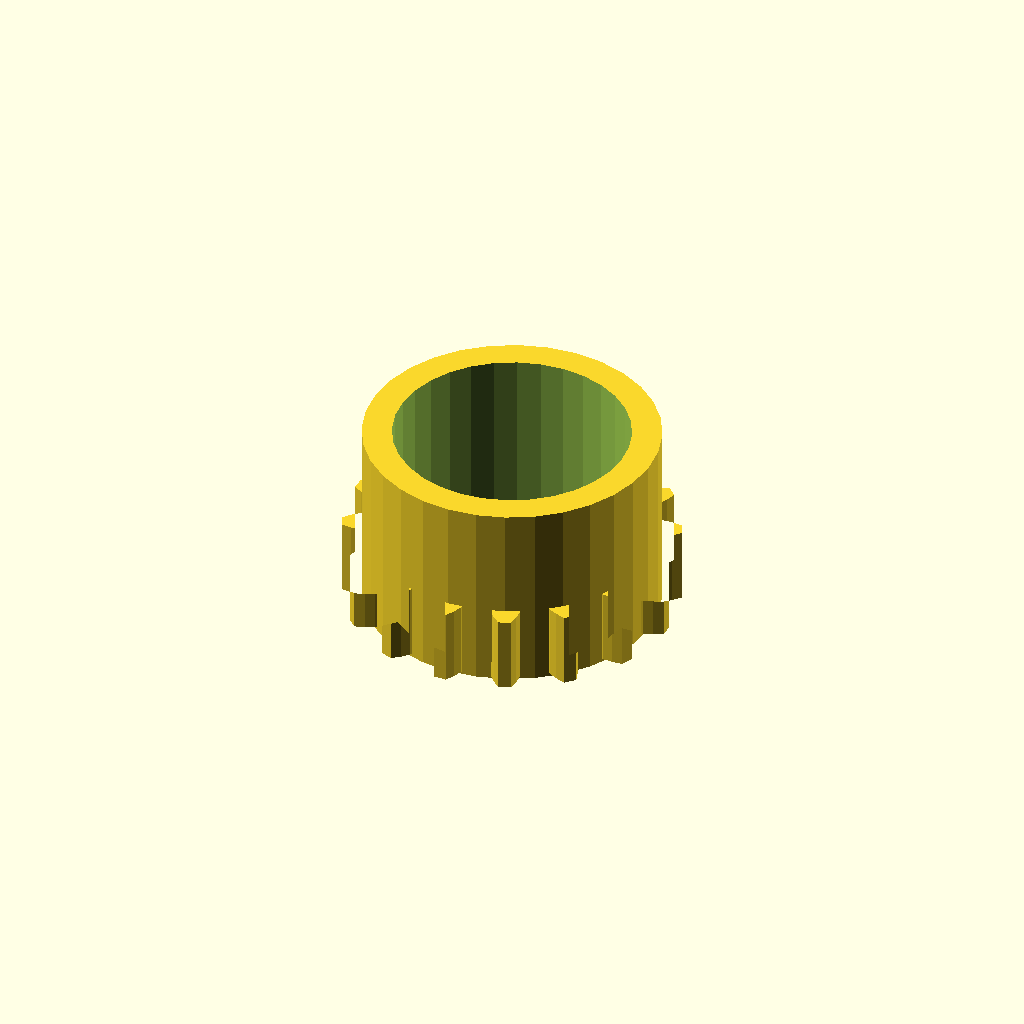
Cell 1 — every parameter at its default value.
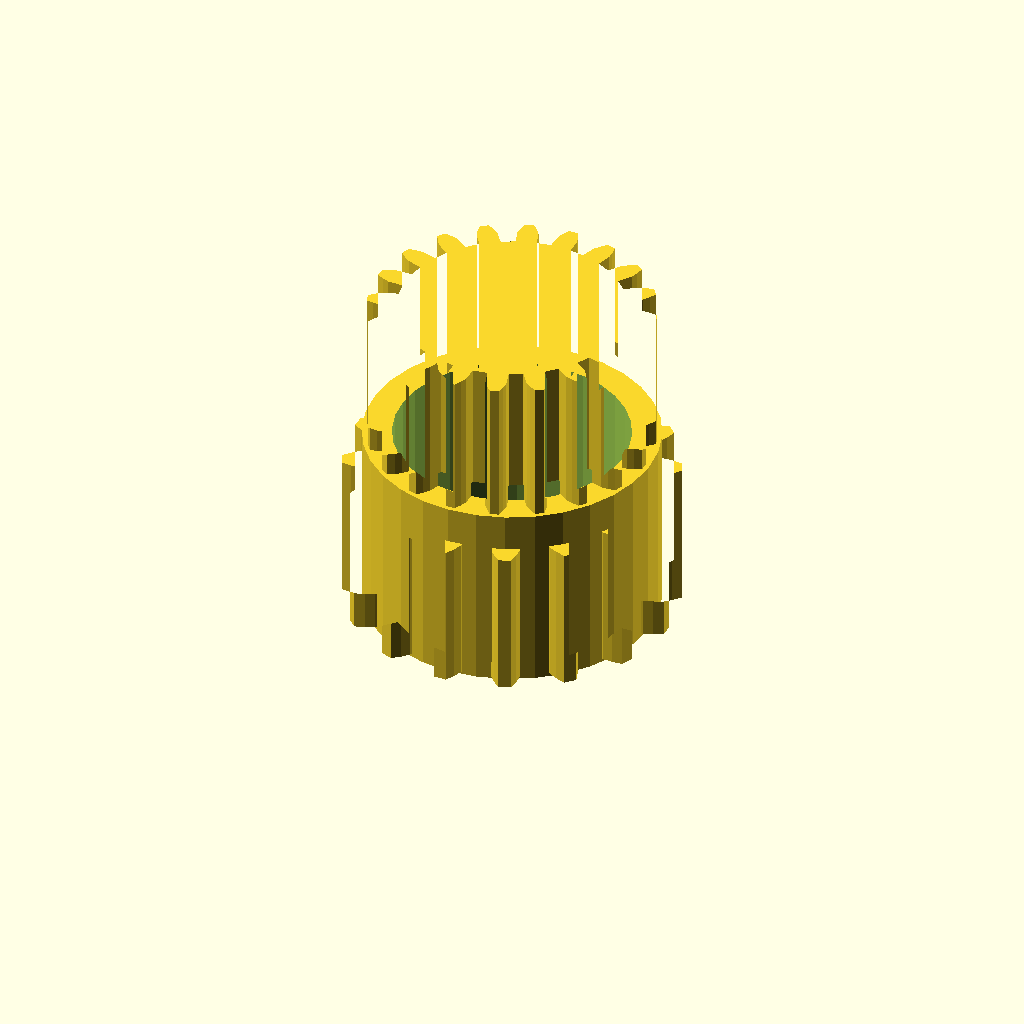
Cell 2: band_h = 20 (everything else at default).
All cells are drawn from one camera (rotation 55°, 0°, 25°, orthographic, colour scheme Cornfield), so only the parameter changes between them.
OpenSCAD source file optional_data/data/gen3/ringgears/part_0034.scad:
$fn = 32;

// ----------------------------------------------------------------------
// Two-module gear rim: z16 m2.5 and z20 m1.75, 25 mm wide
// ----------------------------------------------------------------------

// --- parameters (mm) ---
module_a = 2.5;           // first tooth module
teeth_a = 16;             // first band tooth count
module_b = 1.75;          // second tooth module
teeth_b = 20;             // second band tooth count
band_h = 10;              // height of one tooth band
web_t = 5;                // web thickness between the bands
total = 25;               // overall width over both bands
root_r = 16.88;           // root radius of the coarse band
hub_r = 19.88;            // hub radius
bore_d = 31.75;           // hub bore
hole_count = 4;           // lightening holes
hole_r = 12.66;           // lightening hole circle radius
hole_d = 4;               // lightening hole diameter

band_a = [[16.767, -1.902], [19.968, -1.943], [21.229, -1.492], [22.485, -0.832], [22.485, 0.832], [21.229, 1.492], [19.968, 1.943], [16.767, 1.902], [16.219, 4.659], [19.192, 5.846], [20.184, 6.746], [21.091, 7.836], [20.455, 9.373], [19.042, 9.502], [17.704, 9.437], [14.763, 8.174], [13.201, 10.511], [15.494, 12.745], [16.066, 13.956], [16.487, 15.311], [15.311, 16.487], [13.956, 16.066], [12.745, 15.494], [10.511, 13.201], [8.174, 14.763], [9.437, 17.704], [9.502, 19.042], [9.373, 20.455], [7.836, 21.091], [6.746, 20.184], [5.846, 19.192], [4.659, 16.219], [1.902, 16.767], [1.943, 19.968], [1.492, 21.229], [0.832, 22.485], [-0.832, 22.485], [-1.492, 21.229], [-1.943, 19.968], [-1.902, 16.767], [-4.659, 16.219], [-5.846, 19.192], [-6.746, 20.184], [-7.836, 21.091], [-9.373, 20.455], [-9.502, 19.042], [-9.437, 17.704], [-8.174, 14.763], [-10.511, 13.201], [-12.745, 15.494], [-13.956, 16.066], [-15.311, 16.487], [-16.487, 15.311], [-16.066, 13.956], [-15.494, 12.745], [-13.201, 10.511], [-14.763, 8.174], [-17.704, 9.437], [-19.042, 9.502], [-20.455, 9.373], [-21.091, 7.836], [-20.184, 6.746], [-19.192, 5.846], [-16.219, 4.659], [-16.767, 1.902], [-19.968, 1.943], [-21.229, 1.492], [-22.485, 0.832], [-22.485, -0.832], [-21.229, -1.492], [-19.968, -1.943], [-16.767, -1.902], [-16.219, -4.659], [-19.192, -5.846], [-20.184, -6.746], [-21.091, -7.836], [-20.455, -9.373], [-19.042, -9.502], [-17.704, -9.437], [-14.763, -8.174], [-13.201, -10.511], [-15.494, -12.745], [-16.066, -13.956], [-16.487, -15.311], [-15.311, -16.487], [-13.956, -16.066], [-12.745, -15.494], [-10.511, -13.201], [-8.174, -14.763], [-9.437, -17.704], [-9.502, -19.042], [-9.373, -20.455], [-7.836, -21.091], [-6.746, -20.184], [-5.846, -19.192], [-4.659, -16.219], [-1.902, -16.767], [-1.943, -19.968], [-1.492, -21.229], [-0.832, -22.485], [0.832, -22.485], [1.492, -21.229], [1.943, -19.968], [1.902, -16.767], [4.659, -16.219], [5.846, -19.192], [6.746, -20.184], [7.836, -21.091], [9.373, -20.455], [9.502, -19.042], [9.437, -17.704], [8.174, -14.763], [10.511, -13.201], [12.745, -15.494], [13.956, -16.066], [15.311, -16.487], [16.487, -15.311], [16.066, -13.956], [15.494, -12.745], [13.201, -10.511], [14.763, -8.174], [17.704, -9.437], [19.042, -9.502], [20.455, -9.373], [21.091, -7.836], [20.184, -6.746], [19.192, -5.846], [16.219, -4.659]];
band_b = [[15.246, -1.426], [17.357, -1.397], [18.3, -1.073], [19.24, -0.608], [19.24, 0.608], [18.3, 1.073], [17.357, 1.397], [15.246, 1.426], [14.941, 3.355], [16.939, 4.035], [17.736, 4.635], [18.487, 5.367], [18.111, 6.524], [17.073, 6.675], [16.076, 6.692], [14.059, 6.068], [13.173, 7.807], [14.863, 9.072], [15.436, 9.889], [15.923, 10.817], [15.208, 11.801], [14.175, 11.624], [13.221, 11.332], [11.496, 10.115], [10.115, 11.496], [11.332, 13.221], [11.624, 14.175], [11.801, 15.208], [10.817, 15.923], [9.889, 15.436], [9.072, 14.863], [7.807, 13.173], [6.068, 14.059], [6.692, 16.076], [6.675, 17.073], [6.524, 18.111], [5.367, 18.487], [4.635, 17.736], [4.035, 16.939], [3.355, 14.941], [1.426, 15.246], [1.397, 17.357], [1.073, 18.3], [0.608, 19.24], [-0.608, 19.24], [-1.073, 18.3], [-1.397, 17.357], [-1.426, 15.246], [-3.355, 14.941], [-4.035, 16.939], [-4.635, 17.736], [-5.367, 18.487], [-6.524, 18.111], [-6.675, 17.073], [-6.692, 16.076], [-6.068, 14.059], [-7.807, 13.173], [-9.072, 14.863], [-9.889, 15.436], [-10.817, 15.923], [-11.801, 15.208], [-11.624, 14.175], [-11.332, 13.221], [-10.115, 11.496], [-11.496, 10.115], [-13.221, 11.332], [-14.175, 11.624], [-15.208, 11.801], [-15.923, 10.817], [-15.436, 9.889], [-14.863, 9.072], [-13.173, 7.807], [-14.059, 6.068], [-16.076, 6.692], [-17.073, 6.675], [-18.111, 6.524], [-18.487, 5.367], [-17.736, 4.635], [-16.939, 4.035], [-14.941, 3.355], [-15.246, 1.426], [-17.357, 1.397], [-18.3, 1.073], [-19.24, 0.608], [-19.24, -0.608], [-18.3, -1.073], [-17.357, -1.397], [-15.246, -1.426], [-14.941, -3.355], [-16.939, -4.035], [-17.736, -4.635], [-18.487, -5.367], [-18.111, -6.524], [-17.073, -6.675], [-16.076, -6.692], [-14.059, -6.068], [-13.173, -7.807], [-14.863, -9.072], [-15.436, -9.889], [-15.923, -10.817], [-15.208, -11.801], [-14.175, -11.624], [-13.221, -11.332], [-11.496, -10.115], [-10.115, -11.496], [-11.332, -13.221], [-11.624, -14.175], [-11.801, -15.208], [-10.817, -15.923], [-9.889, -15.436], [-9.072, -14.863], [-7.807, -13.173], [-6.068, -14.059], [-6.692, -16.076], [-6.675, -17.073], [-6.524, -18.111], [-5.367, -18.487], [-4.635, -17.736], [-4.035, -16.939], [-3.355, -14.941], [-1.426, -15.246], [-1.397, -17.357], [-1.073, -18.3], [-0.608, -19.24], [0.608, -19.24], [1.073, -18.3], [1.397, -17.357], [1.426, -15.246], [3.355, -14.941], [4.035, -16.939], [4.635, -17.736], [5.367, -18.487], [6.524, -18.111], [6.675, -17.073], [6.692, -16.076], [6.068, -14.059], [7.807, -13.173], [9.072, -14.863], [9.889, -15.436], [10.817, -15.923], [11.801, -15.208], [11.624, -14.175], [11.332, -13.221], [10.115, -11.496], [11.496, -10.115], [13.221, -11.332], [14.175, -11.624], [15.208, -11.801], [15.923, -10.817], [15.436, -9.889], [14.863, -9.072], [13.173, -7.807], [14.059, -6.068], [16.076, -6.692], [17.073, -6.675], [18.111, -6.524], [18.487, -5.367], [17.736, -4.635], [16.939, -4.035], [14.941, -3.355]];

difference() {
  union() {
    /* tooth band A, overlapping the web by 0.4 mm */
    linear_extrude(height = band_h + 0.4) polygon(band_a);
    /* web */
    translate([0, 0, band_h - 0.4]) cylinder(h = web_t + 0.8, d = 2 * root_r);
    /* tooth band B */
    translate([0, 0, band_h + web_t]) linear_extrude(height = band_h + 0.4) polygon(band_b);
    /* hub */
    translate([0, 0, -0.5]) cylinder(h = total + 1.0, d = 2 * hub_r);
  }
  /* bore */
  translate([0, 0, -2.5]) cylinder(h = total + 5, d = bore_d);
  /* lightening holes through the web */
  for (i = [0 : hole_count - 1]) {
    a = i * 360 / hole_count;
    translate([hole_r * cos(a), hole_r * sin(a), -2.5]) cylinder(h = total + 5, d = hole_d);
  }
}
Customizer parameters (derived from the source; name, type, default, range or options):
module_a: number, default 2.5
teeth_a: number, default 16
module_b: number, default 1.75
teeth_b: number, default 20
band_h: number, default 10
web_t: number, default 5
total: number, default 25
root_r: number, default 16.88
hub_r: number, default 19.88
bore_d: number, default 31.75
hole_count: number, default 4
hole_r: number, default 12.66
hole_d: number, default 4
